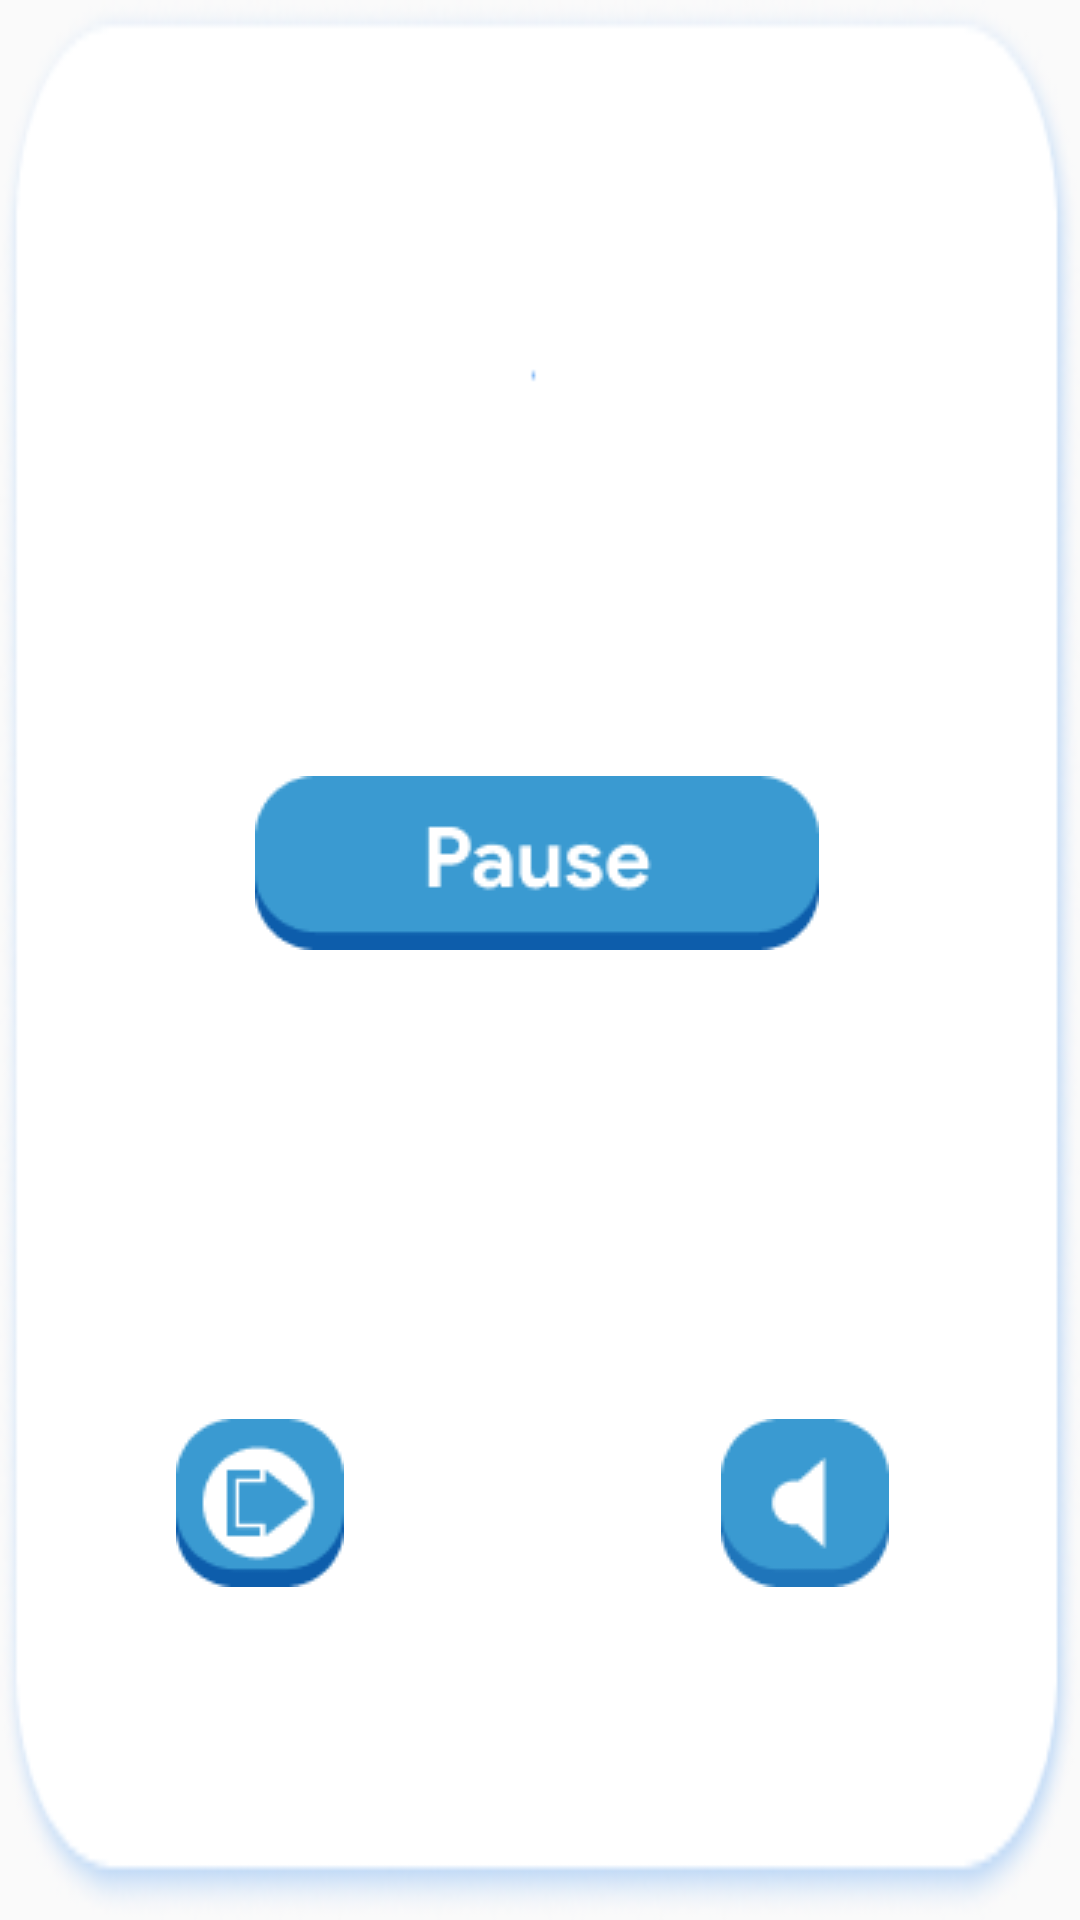

Produce the Android XML layout that renders to this screen, including the resource entries it uses.
<!-- AndroidManifest.xml: application theme AppTheme -->
<!-- res/layout/game_screen_popup.xml -->
<?xml version="1.0" encoding="utf-8"?>
<androidx.constraintlayout.widget.ConstraintLayout xmlns:android="http://schemas.android.com/apk/res/android"
    xmlns:app="http://schemas.android.com/apk/res-auto"
    xmlns:tools="http://schemas.android.com/tools"
    android:layout_width="317dp"
    android:layout_height="321dp"
    android:background="@drawable/music_popup"
    android:orientation="vertical"
    android:padding="16dp">

    <ImageView
        android:id="@+id/play_btn"
        android:layout_width="wrap_content"
        android:layout_height="wrap_content"
        app:layout_constraintBottom_toBottomOf="parent"
        app:layout_constraintEnd_toEndOf="parent"
        app:layout_constraintHorizontal_bias="0.494"
        app:layout_constraintStart_toStartOf="parent"
        app:layout_constraintTop_toTopOf="parent"
        app:layout_constraintVertical_bias="0.069"
        app:srcCompat="@drawable/btn_bg_btn" />

    <ImageView
        android:id="@+id/pause_btn"
        android:layout_width="wrap_content"
        android:layout_height="wrap_content"
        app:layout_constraintBottom_toBottomOf="parent"
        app:layout_constraintEnd_toEndOf="parent"
        app:layout_constraintHorizontal_bias="0.494"
        app:layout_constraintStart_toStartOf="parent"
        app:layout_constraintTop_toTopOf="parent"
        app:layout_constraintVertical_bias="0.441"
        app:srcCompat="@drawable/pause_btn" />

    <ImageView
        android:id="@+id/exit_btn"
        android:layout_width="wrap_content"
        android:layout_height="wrap_content"
        app:layout_constraintBottom_toBottomOf="parent"
        app:layout_constraintEnd_toEndOf="parent"
        app:layout_constraintHorizontal_bias="0.157"
        app:layout_constraintStart_toStartOf="parent"
        app:layout_constraintTop_toTopOf="parent"
        app:layout_constraintVertical_bias="0.828"
        app:srcCompat="@drawable/exit_bbtn" />

    <ImageView
        android:id="@+id/play_sound_btn"
        android:layout_width="wrap_content"
        android:layout_height="wrap_content"
        app:layout_constraintBottom_toBottomOf="parent"
        app:layout_constraintEnd_toEndOf="parent"
        app:layout_constraintHorizontal_bias="0.825"
        app:layout_constraintStart_toStartOf="parent"
        app:layout_constraintTop_toTopOf="parent"
        app:layout_constraintVertical_bias="0.828"
        app:srcCompat="@drawable/sound_btn" />
</androidx.constraintlayout.widget.ConstraintLayout>
<!-- resources referenced by this layout -->
<resources>
  <!-- drawable exit_bbtn: png bitmap (drawable, 1972 bytes) -->
  <!-- drawable music_popup: png bitmap (drawable, 15318 bytes) -->
  <!-- drawable pause_btn: png bitmap (drawable, 2411 bytes) -->
  <!-- drawable sound_btn: png bitmap (drawable, 1412 bytes) -->
  <style name="AppTheme" parent="Theme.AppCompat.Light.NoActionBar">
          
          <item name="android:windowFullscreen">true</item>
          <item name="colorPrimary">@color/colorPrimary</item>
          <item name="colorPrimaryDark">@color/colorPrimaryDark</item>
          <item name="colorAccent">@color/colorAccent</item>
      </style>
  <!-- not gathered from this repository: default colours our renderer supplied (Android Studio template values) -->
  <color name="colorPrimary">#FF6200EE</color>
  <color name="colorPrimaryDark">#FF3700B3</color>
  <color name="colorAccent">#FF03DAC5</color>
</resources>
